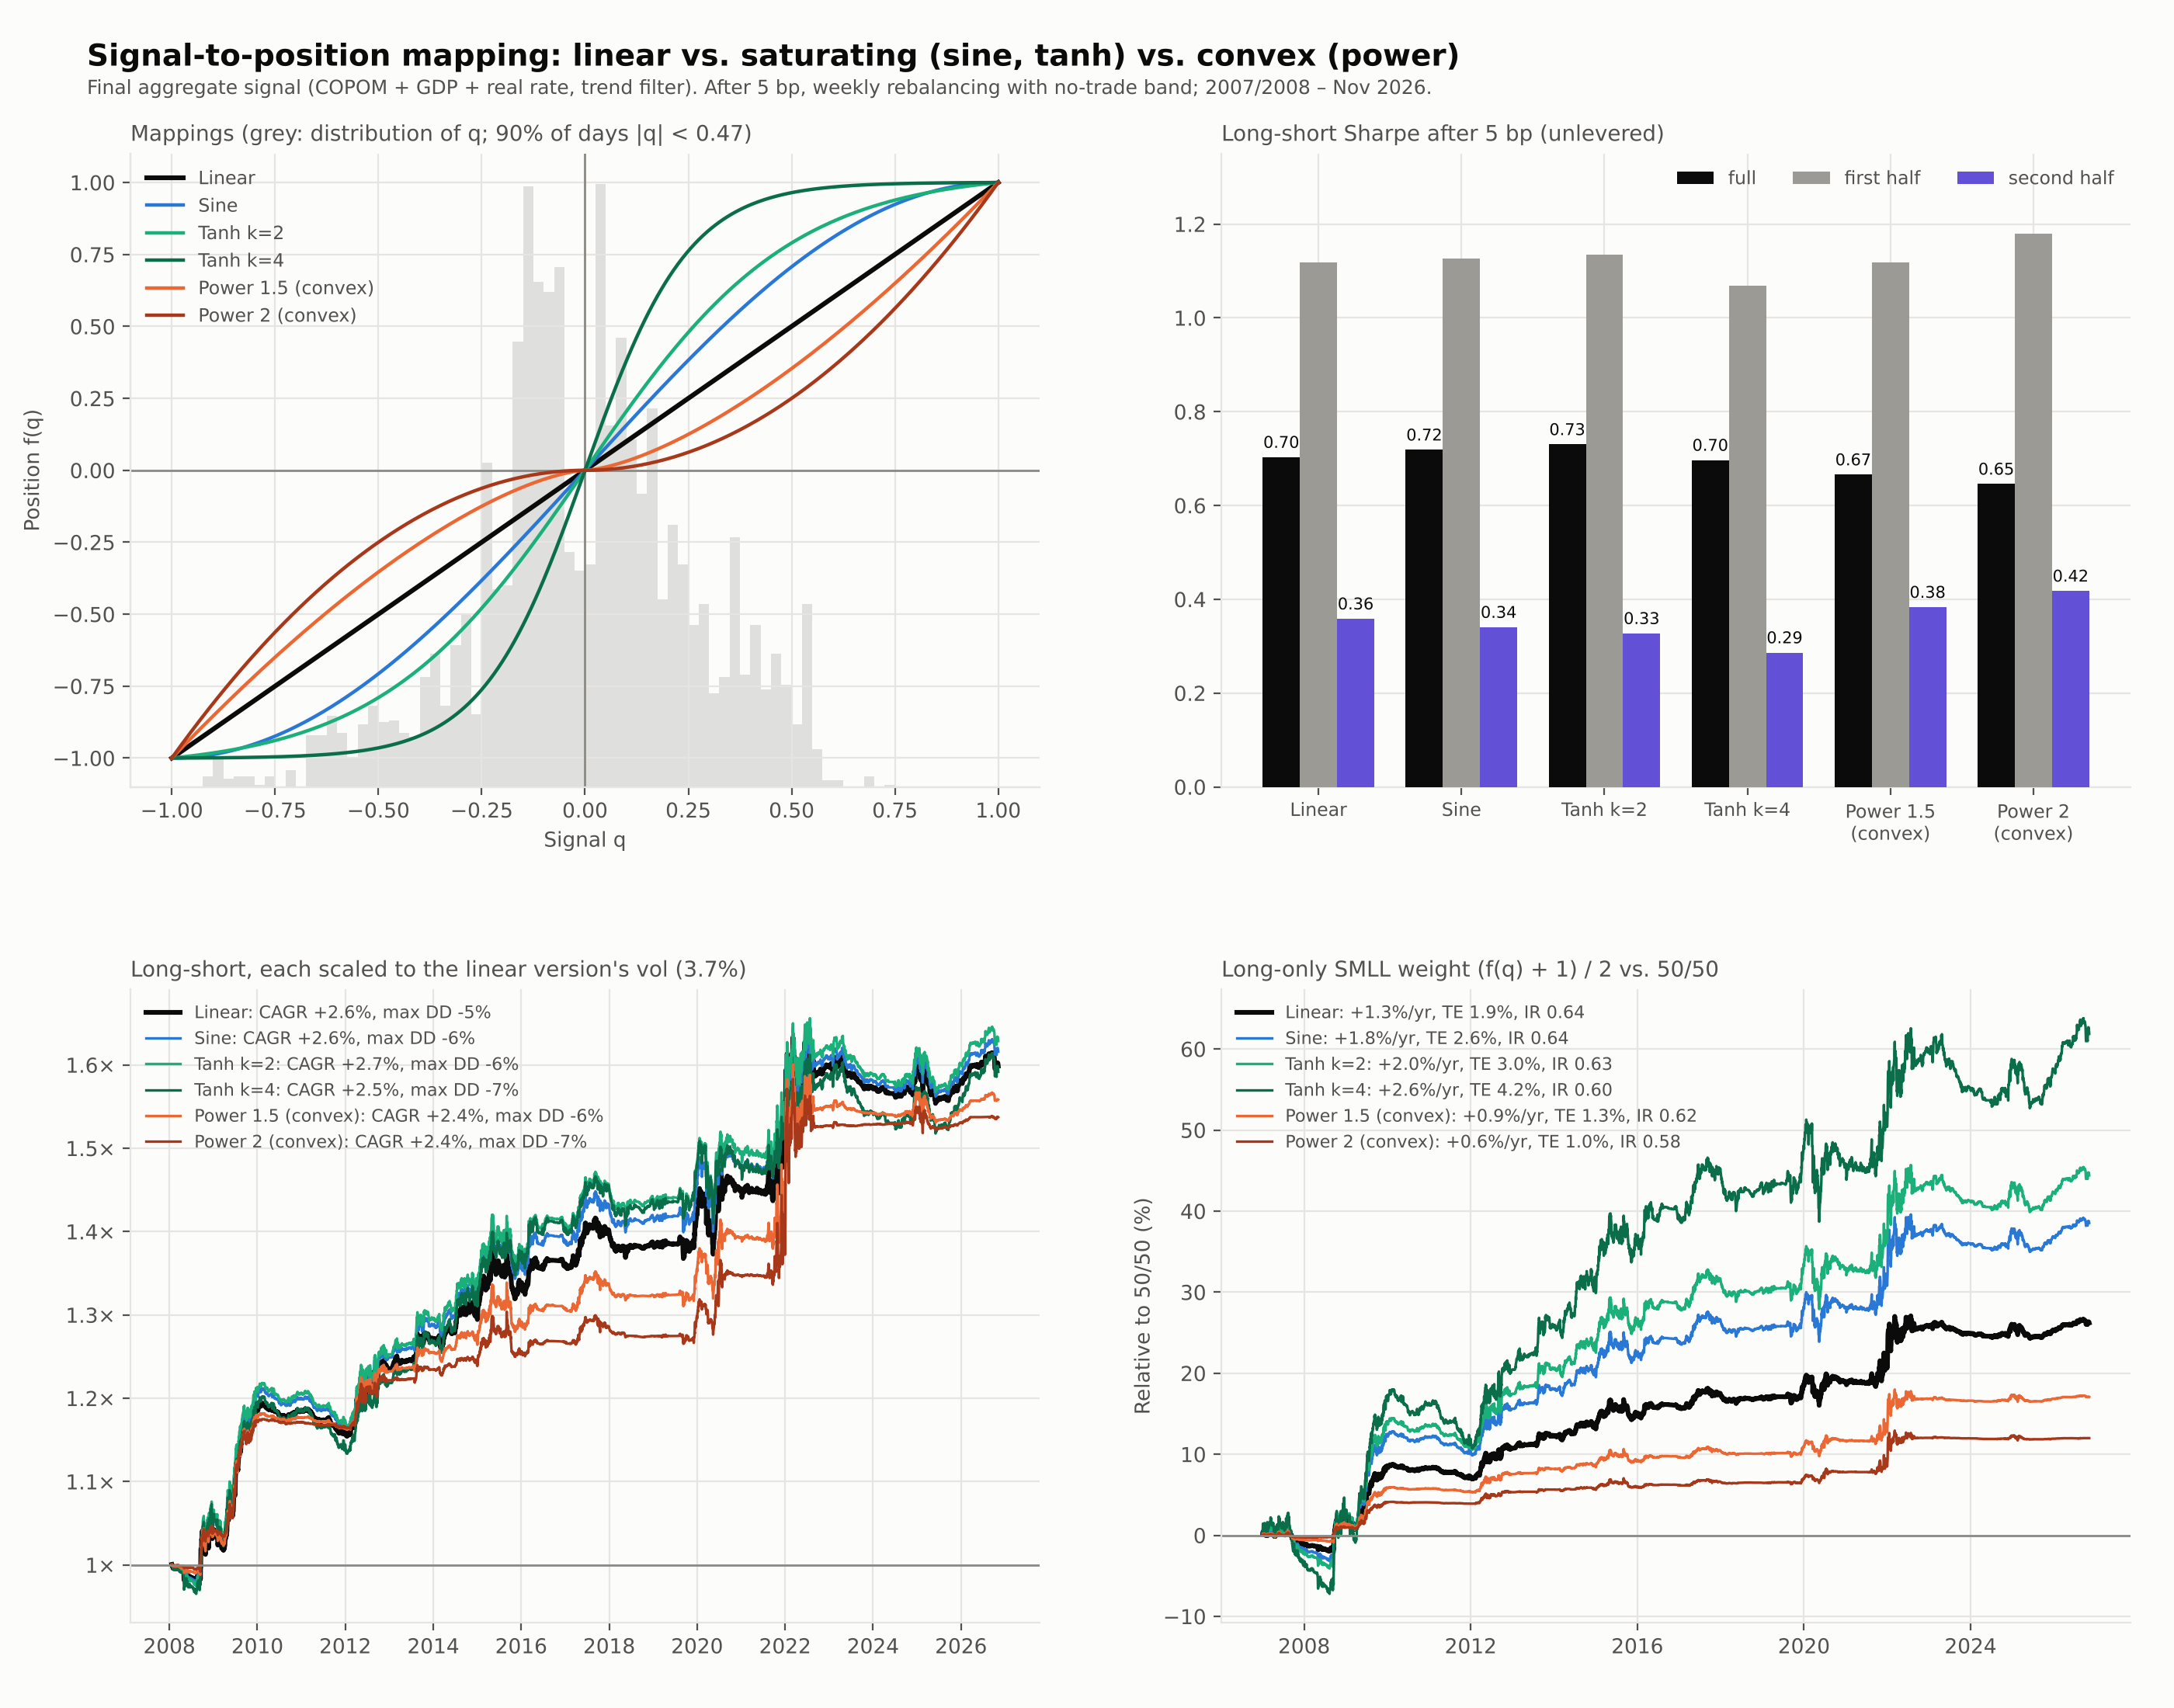

Source code (Python):
"""
Nonlinear signal-to-position mappings for the final aggregate signal q in [-1, 1].

  Linear         f(q) = q
  Sine           f(q) = sin(pi/2 * q)                 saturating (concave): small signals boosted, ±1 fixed
  Tanh k         f(q) = tanh(k q) / tanh(k), k = 2, 4  S-curve that reaches ±1 faster
  Power p        f(q) = sign(q) |q|^p, p = 1.5, 2     convex: shrinks small signals, keeps the extremes
All mappings keep ±1 at ±1 and 0 at 0, and use only today's q (no fitting).

Tests (after 5 bp, weekly rebalancing + no-trade band):
  - predictive: fwd 21-session SMLL-IBOV on f(q), weekly, Newey-West t
  - long-short (unlevered) Sharpe full / halves; CAGR also shown at the linear version's vol
    (constant multiple, for comparability only)
  - long-only SMLL weight (f(q) + 1) / 2 vs. 50/50: excess and information ratio
"""
import contextlib
import io

import matplotlib.pyplot as plt
import numpy as np
import pandas as pd
import statsmodels.api as sm

with contextlib.redirect_stdout(io.StringIO()):
    import long_only_costs as lo
    import ls_costs as ls

DATA, HERE = ls.DATA, ls.HERE
q_all = pd.read_csv(DATA / "final_core_daily.csv", index_col=0, parse_dates=True)["filtered_position"]
MAPS = {
    "Linear": lambda q: q,
    "Sine": lambda q: np.sin(np.pi / 2 * q),
    "Tanh k=2": lambda q: np.tanh(2 * q) / np.tanh(2),
    "Tanh k=4": lambda q: np.tanh(4 * q) / np.tanh(4),
    "Power 1.5 (convex)": lambda q: np.sign(q) * np.abs(q) ** 1.5,
    "Power 2 (convex)": lambda q: np.sign(q) * np.abs(q) ** 2,
}
ev = pd.read_csv(DATA / "final_signal_fwd21.csv", index_col=0, parse_dates=True)
half = len(ev) // 2

rows, curves = [], {}
for name, f in MAPS.items():
    pos = f(q_all)
    # predictive
    x = f(ev["Final signal"])
    y = ev["fwd21"] * 100
    nw = lambda a, b: sm.OLS(b, sm.add_constant(a)).fit(cov_type="HAC", cov_kwds={"maxlags": 5}).tvalues.iloc[1]
    # long-short
    d = ls.simulate(pos.loc[ls.idx].to_numpy(), "weekly", band=0.02)
    s = ls.stats(d, "net")
    # long-only
    tgt = ((pos.loc[lo.dates] + 1) / 2).to_numpy()
    p = lo.simulate(tgt, "weekly", band=0.01)
    b = lo.simulate(np.full(len(lo.dates), 0.5), "weekly", band=0.01)
    so = lo.summary(p, b, "net")
    curves[name] = (d, p, b)
    rows.append({"mapping": name, "avg |pos|": pos.abs().mean(), "avg long": pos[pos > 0].mean(),
                 "avg short": -pos[pos < 0].mean(),
                 "NW t full": nw(x, y), "NW t H1": nw(x.iloc[:half], y.iloc[:half]),
                 "NW t H2": nw(x.iloc[half:], y.iloc[half:]),
                 "LS CAGR": s["CAGR"], "LS vol": s["Vol"], "LS Sharpe": s["Sharpe"], "LS Sharpe H1": s["Sharpe H1"],
                 "LS Sharpe H2": s["Sharpe H2"], "LS MaxDD": s["MaxDD"], "LS cost/yr": s["Cost/yr"],
                 "LO excess": so["Excess CAGR"], "LO TE": so["Tracking error"], "LO IR": so["IR"],
                 "LO IR H1": so["IR H1"], "LO IR H2": so["IR H2"]})
tab = pd.DataFrame(rows).set_index("mapping")
vol0 = tab.loc["Linear", "LS vol"]
for name in MAPS:
    r = curves[name][0]["net"] * vol0 / tab.loc[name, "LS vol"]
    tab.loc[name, "LS CAGR @ linear vol"] = (1 + r).prod() ** (252 / len(r)) - 1
    tab.loc[name, "LS MaxDD @ linear vol"] = ((1 + r).cumprod() / (1 + r).cumprod().cummax() - 1).min()
tab.to_csv(DATA / "signal_mapping.csv", float_format="%.4f")
pd.options.display.width = 250
print(tab.round(3).to_string())

# --- plot ------------------------------------------------------------------------------------
INK, INK2, MUTED, GRID, SURF = "#0b0b0b", "#52514e", "#8a8984", "#e6e5e1", "#fcfcfb"
COL = {"Linear": INK, "Sine": "#2a78d6", "Tanh k=2": "#1baf7a", "Tanh k=4": "#0b6e4a",
       "Power 1.5 (convex)": "#eb6834", "Power 2 (convex)": "#a8381a"}
plt.rcParams.update({"font.family": "DejaVu Sans", "font.size": 9.5, "text.color": INK, "axes.labelcolor": INK2,
                     "xtick.color": INK2, "ytick.color": INK2, "axes.edgecolor": GRID,
                     "figure.facecolor": SURF, "axes.facecolor": SURF})
fig = plt.figure(figsize=(14, 11), dpi=200)
gs = fig.add_gridspec(2, 2, hspace=0.32, wspace=0.2)
ax1, ax2, ax3, ax4 = (fig.add_subplot(gs[i, j]) for i in range(2) for j in range(2))
for a in (ax1, ax2, ax3, ax4):
    a.grid(True, color=GRID, lw=0.8, zorder=0)
    for sp in ("top", "right"):
        a.spines[sp].set_visible(False)
xs = np.linspace(-1, 1, 401)
ax1b = ax1.twinx()
ax1b.hist(q_all, bins=np.linspace(-1, 1, 81), color=MUTED, alpha=0.25, zorder=0)
ax1b.set_yticks([])
ax1b.spines[["top", "right"]].set_visible(False)
for n, f in MAPS.items():
    ax1.plot(xs, f(xs), color=COL[n], lw=2.2 if n == "Linear" else 1.6, label=n, zorder=3)
ax1.set_zorder(ax1b.get_zorder() + 1)
ax1.patch.set_visible(False)
ax1.axhline(0, color=MUTED, lw=1)
ax1.axvline(0, color=MUTED, lw=1)
ax1.set_xlabel("Signal q")
ax1.set_ylabel("Position f(q)")
ax1.legend(loc="upper left", frameon=False, fontsize=8.5, labelcolor=INK2)
ax1.set_title(f"Mappings (grey: distribution of q; 90% of days |q| < {q_all.abs().quantile(0.9):.2f})",
              loc="left", fontsize=10, color=INK2)
names = list(MAPS)
x = np.arange(len(names))
for j, (c, lab, col) in enumerate((("LS Sharpe", "full", INK), ("LS Sharpe H1", "first half", "#9b9a95"),
                                   ("LS Sharpe H2", "second half", "#6250d6"))):
    ax2.bar(x + (j - 1) * 0.26, tab.loc[names, c], width=0.26, color=col, label=lab, zorder=3)
for i, n in enumerate(names):
    ax2.text(i - 0.26, tab.loc[n, "LS Sharpe"] + 0.02, f"{tab.loc[n, 'LS Sharpe']:.2f}", ha="center", fontsize=7.5)
    ax2.text(i + 0.26, tab.loc[n, "LS Sharpe H2"] + 0.02, f"{tab.loc[n, 'LS Sharpe H2']:.2f}", ha="center", fontsize=7.5)
ax2.set_xticks(x)
ax2.set_xticklabels([n.replace(" (convex)", "\n(convex)") for n in names], fontsize=8.5)
ax2.legend(loc="upper right", frameon=False, fontsize=8.5, labelcolor=INK2, ncol=3)
ax2.set_ylim(0, 1.35)
ax2.set_title("Long-short Sharpe after 5 bp (unlevered)", loc="left", fontsize=10, color=INK2)
for n in names:
    d = curves[n][0]
    r = d["net"] * vol0 / tab.loc[n, "LS vol"]
    eq = (1 + r).cumprod()
    ax3.plot(eq.index, eq, color=COL[n], lw=2.2 if n == "Linear" else 1.2,
             label=f"{n}: CAGR {tab.loc[n, 'LS CAGR @ linear vol']:+.1%}, max DD {tab.loc[n, 'LS MaxDD @ linear vol']:.0%}")
ax3.axhline(1, color=MUTED, lw=1)
ax3.yaxis.set_major_formatter(plt.FuncFormatter(lambda v, _: f"{v:g}×"))
ax3.legend(loc="upper left", frameon=False, fontsize=8, labelcolor=INK2)
ax3.set_title(f"Long-short, each scaled to the linear version's vol ({vol0:.1%})", loc="left", fontsize=10, color=INK2)
for n in names:
    d, p, b = curves[n]
    rel = ((1 + p["net"]).cumprod() / (1 + b["net"]).cumprod() - 1) * 100
    ax4.plot(rel.index, rel, color=COL[n], lw=2.2 if n == "Linear" else 1.2,
             label=f"{n}: {tab.loc[n, 'LO excess']:+.1%}/yr, TE {tab.loc[n, 'LO TE']:.1%}, IR {tab.loc[n, 'LO IR']:.2f}")
ax4.axhline(0, color=MUTED, lw=1)
ax4.legend(loc="upper left", frameon=False, fontsize=8, labelcolor=INK2)
ax4.set_ylabel("Relative to 50/50 (%)")
ax4.set_title("Long-only SMLL weight (f(q) + 1) / 2 vs. 50/50", loc="left", fontsize=10, color=INK2)
fig.suptitle("Signal-to-position mapping: linear vs. saturating (sine, tanh) vs. convex (power)", x=0.04, ha="left",
             fontsize=14, fontweight="bold", y=0.975)
fig.text(0.04, 0.945, "Final aggregate signal (COPOM + GDP + real rate, trend filter). After 5 bp, weekly rebalancing "
         "with no-trade band; 2007/2008 – Nov 2026.", fontsize=9, color=INK2)
fig.subplots_adjust(left=0.06, right=0.98, top=0.91, bottom=0.05)
fig.savefig(HERE / "signal_mapping.png")
print("saved")
